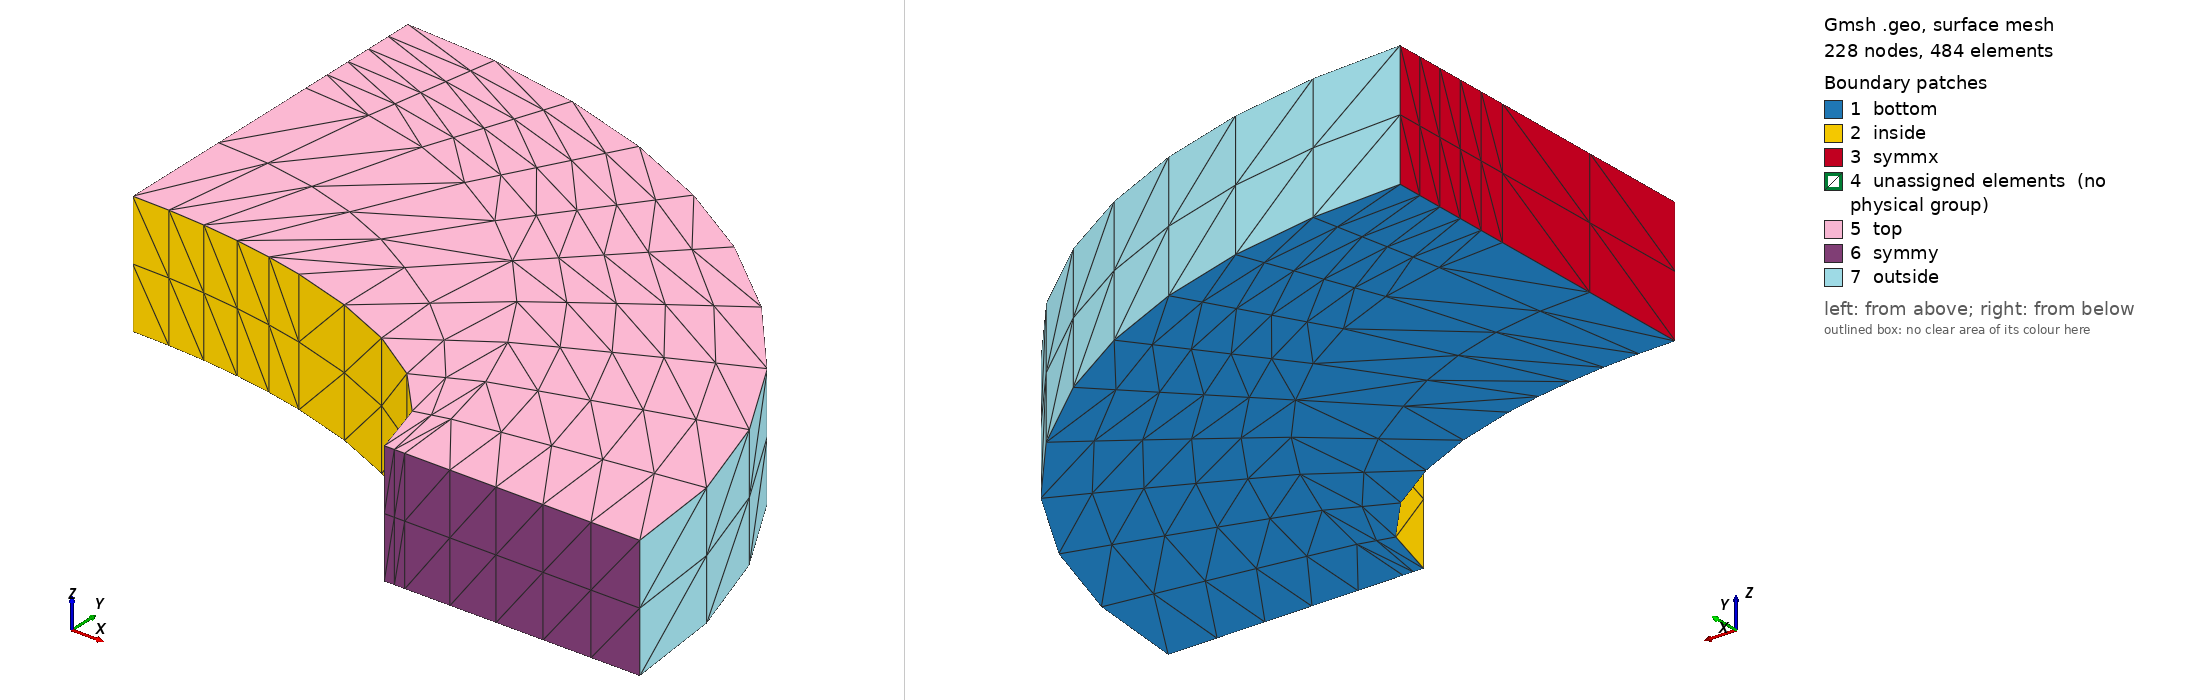

Gmsh geometry script, surface-meshed: 228 nodes, 484 surface elements. Boundary patches (legend numbers): 1 bottom, 2 inside, 3 symmx, 4 unassigned elements (no physical group), 5 top, 6 symmy, 7 outside. Left view from above one corner, right view from below the opposite corner. Legend entries are the model's physical surfaces; 'unassigned elements' are surfaces in no physical group. The drawing asked Gmsh for element sizes between 1% and 20% of the model's largest extent; the script's own settings can give other sizes.

=== ellipticPlate.geo (drawn) ===
// Average mesh spacing
dx = 0.1;

// Lower width
Ll = 1.25;

// Higher width
Lh = 1.75;

// Major radius
rmajor = 2;

// Minor radius
rminor = 1;

// Out of plane depth
t = 0.6;

//Cell multiplier
cn = 1;

//Coefficients of internal ellipse
a = 2;
b = 1;

//Coefficients of external ellipse
c = 3.25;
d = 2.75;

//Focal point
F = (a^2 - b^2)^(1/2);

// Points
Point(1) = {rmajor, 0, 0, dx};
Point(2) = {rmajor+Ll, 0, 0, dx};
Point(3) = {0, rminor, 0, dx};
Point(4) = {0, rminor+Lh, 0, dx};
Point(5) = {0, 0, 0, dx};
Point(6) = {F, 0, 0, dx};
Point(7) = {2.1, 0, 0, dx};
Point(8) = {0, 2.1, 0, dx};
Point(10) = {(4/5)^(1/2), (4/5)^(1/2), 0, dx};
Point(11) = {(2.205)^(1/2), (2.205)^(1/2), 0, dx};
Point(12) = {(1/((1/10.5625)+(1/7.5625)))^(1/2), (1/((1/10.5625)+(1/7.5625)))^(1/2), 0, dx};

// Lines
Line(1) = {10, 11};
Line(2) = {11, 12};
Ellipse(3) = {10, 5, 6, 3};
Ellipse(4) = {10, 5, 6, 1};
Line(5) = {1, 7};
Line(6) = {7, 2};
Line(7) = {3, 8};
Line(8) = {8, 4};
Circle(9) = {7, 5, 11};
Ellipse(10) = {12, 5, 6, 4};
Ellipse(11) = {2, 5, 6, 12};
Circle(12) = {11, 5, 8};

// Surface
Curve Loop(1) = {3, 7, -12, -1};
Plane Surface(1) = {1};
Curve Loop(2) = {9, -1, 4, 5};
Plane Surface(2) = {2};
Curve Loop(3) = {6, 11, -2, -9};
Plane Surface(3) = {3};
Curve Loop(4) = {10, -8, -12, 2};
Plane Surface(4) = {4};

//Force mapped meshing (triangles)
Transfinite Curve {5, 1, 7} = (2*cn)+1 Using Progression 1.02;
Transfinite Curve {3, 4, 9, 12, 11, 10} = (5*cn)+1 Using Progression 1;
Transfinite Curve {2, 8} = (5*cn)+1 Using Progression 0.98;
Transfinite Curve {6} = (5*cn)+1 Using Progression 1.02;
Transfinite Surface {1, 2, 3, 4};

//Recombine surface to get quadrilaterals
//Recombine Surface {1, 2, 3, 4};

// Create volume by extrusion

Extrude {0, 0, t} {
   Surface{1}; Surface{2}; Surface{3}; Surface{4}; 
   Layers{2*cn}; 
   //Recombine;
}

Physical Surface("inside") = {51, 21};
Physical Surface("symmy") = {55, 65};
Physical Surface("outside") = {69, 87};
Physical Surface("symmx") = {25, 91};
Physical Surface("top") = {56, 78, 34, 100};
Physical Surface("bottom") = {1, 2, 3, 4};
Physical Volume("internal") = {1, 2, 3, 4};
